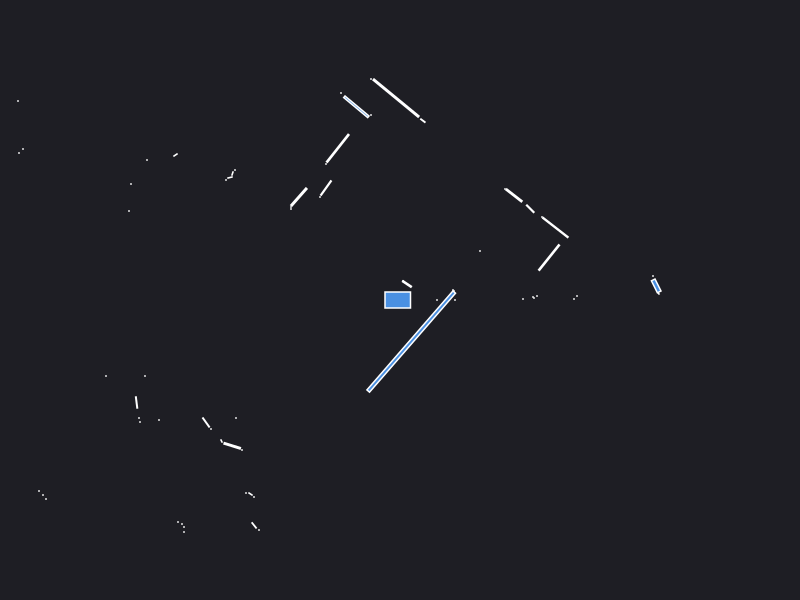

Data behind this chart, as committed beside it:
0.000000	0.000000	0.049500
1.23	0.01	0.000441
1.33	0.03	0.000441
1.37	0.04	0.000441
1.34	0.02	0.000441
2.53	0.24	0.000441
2.58	0.075	0.002064
2.562	0.141	0.01833
0.55	0.000000	0.000441
0.37	0.000000	0.000441
1.74	0.01	0.000441
1.77	0.04	0.000441
0.54	0.09	0.000441
0.53	0.1	0.000441
1.491	0.4245	0.06327
1.554	0.7243	0.06003
1.42	0.83	0.000441
0.8	0.49	0.000441
1.302	0.9125	0.009025
1.141	1.046	0.02705
1.05	1.11	0.000441
0.07	0.16	0.009243
0.03	0.19	0.000441
0.2288	1.793	0.003320
-0.03969	2.019	0.1924
-0.29	2.21	0.000441
-0.29	1.85	0.000441
-0.4366	1.932	0.06438
-0.59	2.07	0.000441
-0.6224	1.517	0.07358
-0.74	1.36	0.000441
-0.74	1.12	0.02062
-0.8	1.03	0.000441
-1.011	1.03	0.03624
-1.09	0.93	0.000441
-1.09	0.91	0.000441
-1.65	1.3	0.000441
-1.675	1.265	0.001557
-1.7	1.225	0.001866
-1.74	1.2	0.000441
-2.245	1.45	0.002064
-2.53	1.4	0.000441
-3.82	1.99	0.000441
-2.69	1.16	0.000441
-3.77	1.51	0.000441
-3.81	1.47	0.000441
-2.71	0.89	0.000441
-4.03	1.22	0.000441
-4.07	1.18	0.000441
-4.11	1.14	0.000441
-4.15	1.09	0.000441
-4.21	1.05	0.000441
-4.25	1	0.000441
-4.29	0.96	0.000441
-4.33	0.91	0.000441
-4.38	0.86	0.000441
-4.43	0.82	0.000441
-4.48	0.77	0.000441
-6.45	0.94	0.000441
-6.33	0.85	0.000441
-6.22	0.75	0.000441
... 48 more rows
